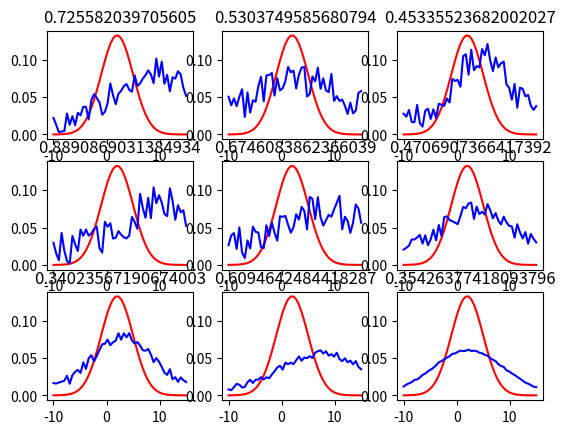

This figure's Python source:
import numpy as np
#import matplotlib as mpl
#mpl.use('AGG')
import matplotlib.pyplot as plt
#from matplotlib import gridspec
#import matplotlib.path as mpltPath
#import matplotlib.patches as mpatches
#from mpl_toolkits.basemap import Basemap
from scipy.stats import norm
from scipy.stats import entropy as KL_divergence

plt.close('all')
x = np.linspace(-10,15,num=50)
y = norm.pdf(x, loc = 2, scale = 3)
fig = plt.figure()

for i in range(9):

    y2 = norm.pdf(x, loc = 2+np.random.rand(1)*10, scale = 3+np.random.rand(1)*5)+np.random.rand(1)*0.05*np.random.rand(50)
    ax = fig.add_subplot(3,3,i+1)
    score = KL_divergence(y, y2, base=None)
    ax.plot(x,y,'r-')
    ax.plot(x,y2,'b-')
    ax.set_title(str(score))

